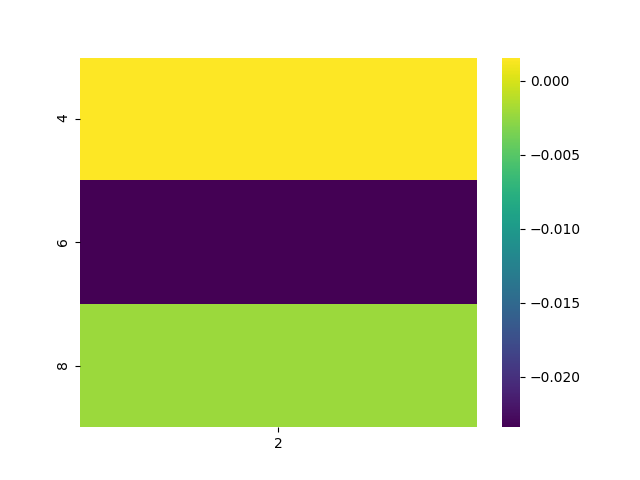

The table this chart was drawn from, first rows:
, 2
4, 0.001564
6, -0.02343
8, -0.002176
